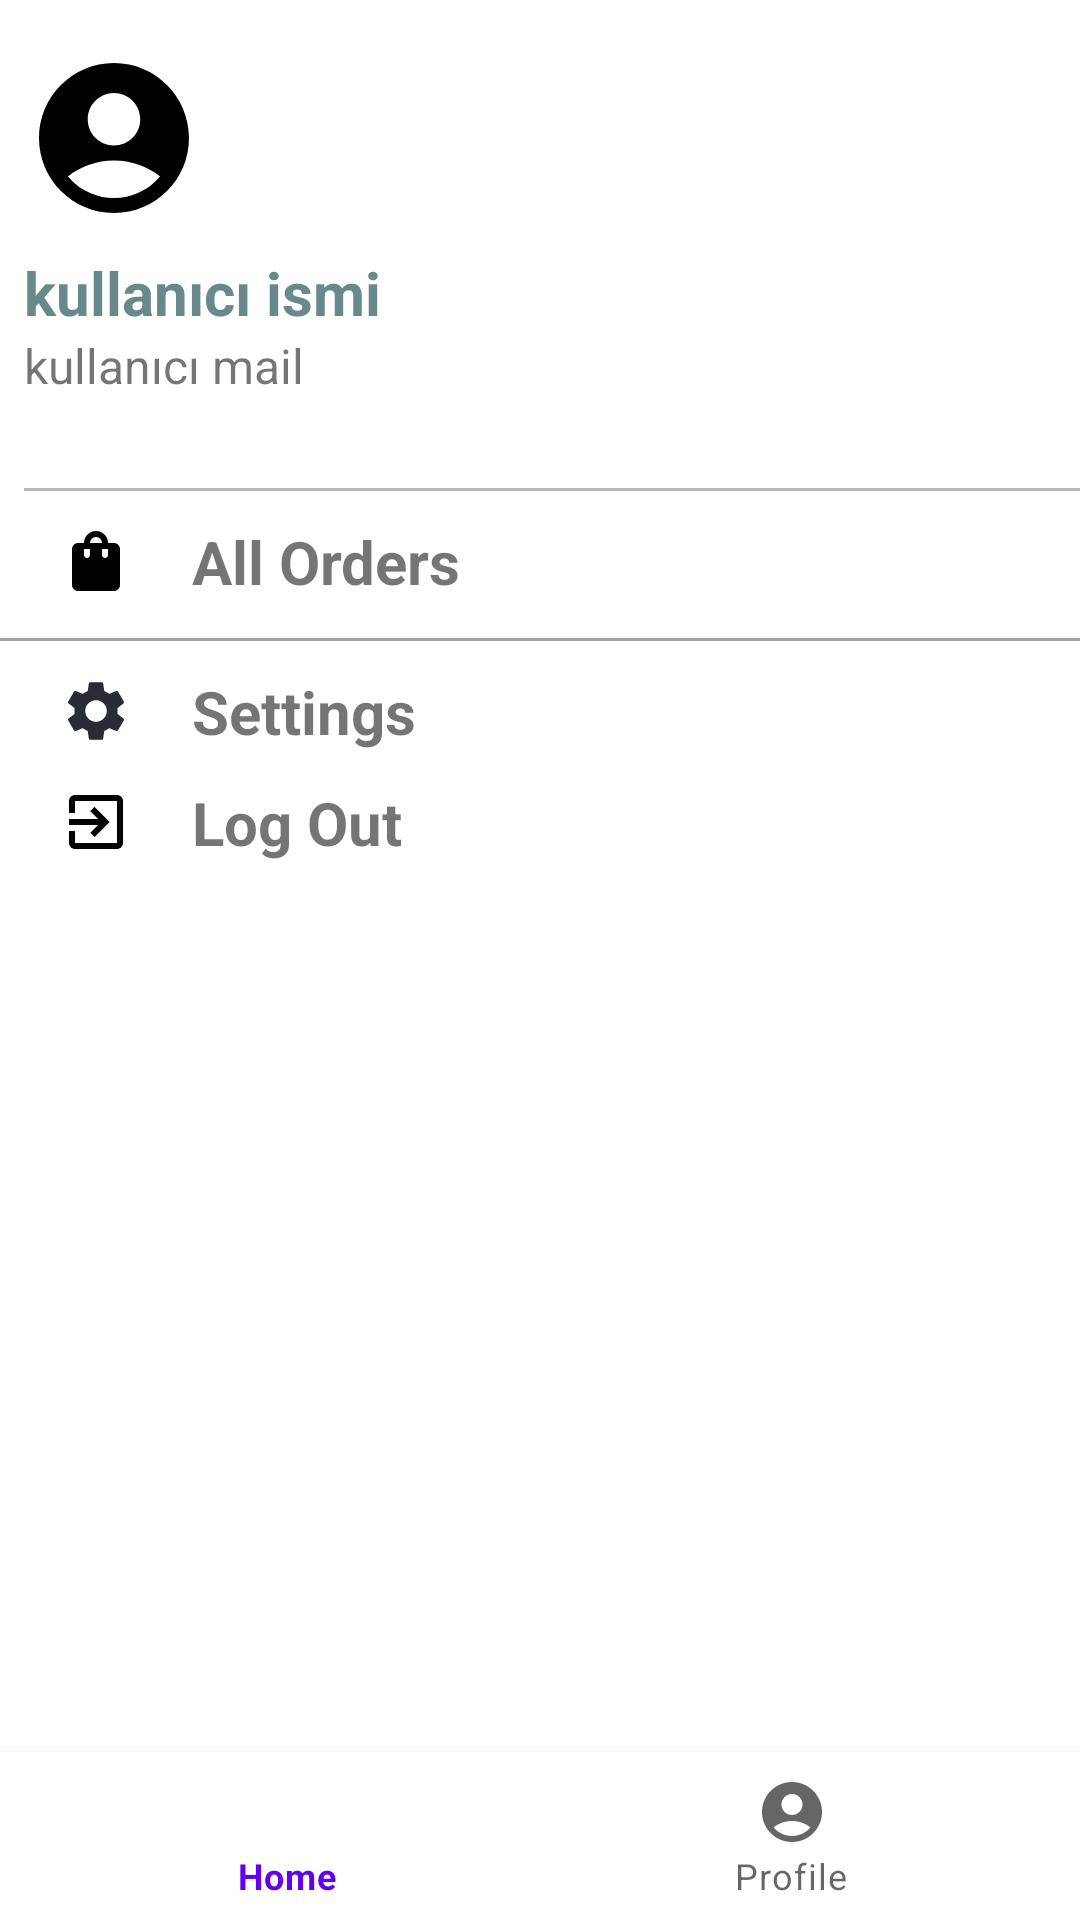

Reconstruct the res/layout file that produces this screen, plus the resources it refers to.
<!-- AndroidManifest.xml: application theme Theme.BuyGo -->
<!-- res/layout/activity_admin_profile.xml -->
<?xml version="1.0" encoding="utf-8"?>
<androidx.constraintlayout.widget.ConstraintLayout xmlns:android="http://schemas.android.com/apk/res/android"
    xmlns:app="http://schemas.android.com/apk/res-auto"
    xmlns:tools="http://schemas.android.com/tools"
    android:layout_width="match_parent"
    android:layout_height="match_parent"
    android:orientation="vertical"
    android:background="@color/white"
    tools:ignore="MissingConstraints"
    tools:context=".activities.admin_profile">

    <LinearLayout
        android:layout_width="match_parent"
        android:layout_height="match_parent"
        android:orientation="vertical"
        android:background="@color/white"
        >
        <LinearLayout
            android:layout_width="match_parent"
            android:layout_height="wrap_content"
            android:orientation="vertical"
            android:layout_marginTop="16dp"
            android:layout_marginStart="8dp"
            >

            <ImageView
                android:id="@+id/admin_icon"
                android:layout_width="60dp"
                android:layout_height="60dp"
                android:src="@drawable/black_user"
                />

            <TextView
                android:layout_width="match_parent"
                android:layout_height="wrap_content"
                android:paddingTop="8dp"
                android:id="@+id/admin_username"
                android:text="kullanıcı ismi"
                android:textColor="#688889"
                android:textSize="20sp"
                android:textStyle="bold" />


            <TextView
                android:layout_width="wrap_content"
                android:layout_height="wrap_content"
                android:id="@+id/admin_mail"
                android:text="kullanıcı mail"
                android:textSize="16sp"
                />

            <View
                android:layout_width="match_parent"
                android:layout_height="1dp"
                android:layout_marginTop="30dp"
                android:background="#BDB8B8"
                />
        </LinearLayout>





        <LinearLayout
            android:layout_width="wrap_content"
            android:layout_marginTop="10dp"
            android:layout_marginStart="20dp"
            android:layout_height="wrap_content">

            <TextView
                android:layout_width="wrap_content"
                android:layout_height="wrap_content"
                android:text="@string/orders"
                android:textSize="20sp"
                android:onClick="admin_go_orders"
                android:textStyle="bold"
                android:drawablePadding="20dp"
                android:drawableLeft="@drawable/order"
                />


        </LinearLayout>


        <View
            android:layout_width="match_parent"
            android:layout_height="1dp"
            android:layout_marginTop="12sp"
            android:background="#A3A3AC"
            />


        <LinearLayout
            android:layout_width="wrap_content"
            android:layout_height="wrap_content"
            android:layout_marginStart="20dp"
            android:layout_marginTop="10dp"
            >

            <TextView
                android:layout_width="wrap_content"
                android:layout_height="wrap_content"
                android:text="@string/Settings"
                android:textSize="20sp"
                android:textStyle="bold"
                android:onClick="admin_go_settings"
                android:drawablePadding="20dp"
                android:drawableLeft="@drawable/ic_baseline_settings_24"
                />

        </LinearLayout>

        <LinearLayout
            android:layout_width="wrap_content"
            android:layout_marginTop="10dp"
            android:layout_marginStart="20dp"
            android:layout_height="wrap_content">

            <TextView
                android:layout_width="wrap_content"
                android:layout_height="wrap_content"
                android:text="@string/quit"
                android:textSize="20sp"
                android:onClick="admin_log_out"
                android:drawablePadding="20dp"
                android:textStyle="bold"
                android:id="@+id/admin_log_out"
                android:drawableLeft="@drawable/ic_baseline_exit_to_app_24"
                />

        </LinearLayout>


    </LinearLayout>

    <com.google.android.material.bottomnavigation.BottomNavigationView
        android:id="@+id/admin_profile_navigation"
        android:layout_width="match_parent"
        android:layout_height="wrap_content"
        android:layout_gravity="bottom"
        app:layout_constraintBottom_toBottomOf="parent"
        app:layout_constraintEnd_toEndOf="parent"
        app:layout_constraintStart_toStartOf="parent"
        app:menu="@menu/admin_menu"/>
</androidx.constraintlayout.widget.ConstraintLayout>
<!-- resources referenced by this layout -->
<resources>
  <color name="white">#FFFFFFFF</color>
  <!-- drawable black_user (drawable) -->
  <vector xmlns:android="http://schemas.android.com/apk/res/android"
      android:width="24dp"
      android:height="24dp"
      android:viewportWidth="24"
      android:viewportHeight="24"
      android:tint="#000000">
    <path
        android:fillColor="@android:color/black"
        android:pathData="M12,2C6.48,2 2,6.48 2,12s4.48,10 10,10s10,-4.48 10,-10S17.52,2 12,2zM12,6c1.93,0 3.5,1.57 3.5,3.5S13.93,13 12,13s-3.5,-1.57 -3.5,-3.5S10.07,6 12,6zM12,20c-2.03,0 -4.43,-0.82 -6.14,-2.88C7.55,15.8 9.68,15 12,15s4.45,0.8 6.14,2.12C16.43,19.18 14.03,20 12,20z"/>
  </vector>
  <!-- drawable ic_baseline_exit_to_app_24 (drawable) -->
  <vector xmlns:android="http://schemas.android.com/apk/res/android"
      android:width="24dp"
      android:height="24dp"
      android:viewportWidth="24"
      android:viewportHeight="24"
      android:tint="#000000"
      android:autoMirrored="true">
    <path
        android:fillColor="@android:color/white"
        android:pathData="M10.09,15.59L11.5,17l5,-5 -5,-5 -1.41,1.41L12.67,11H3v2h9.67l-2.58,2.59zM19,3H5c-1.11,0 -2,0.9 -2,2v4h2V5h14v14H5v-4H3v4c0,1.1 0.89,2 2,2h14c1.1,0 2,-0.9 2,-2V5c0,-1.1 -0.9,-2 -2,-2z"/>
  </vector>
  <!-- drawable ic_baseline_settings_24 (drawable) -->
  <vector android:height="24dp" android:tint="#292C33"
      android:viewportHeight="24" android:viewportWidth="24"
      android:width="24dp" xmlns:android="http://schemas.android.com/apk/res/android">
      <path android:fillColor="@android:color/white" android:pathData="M19.14,12.94c0.04,-0.3 0.06,-0.61 0.06,-0.94c0,-0.32 -0.02,-0.64 -0.07,-0.94l2.03,-1.58c0.18,-0.14 0.23,-0.41 0.12,-0.61l-1.92,-3.32c-0.12,-0.22 -0.37,-0.29 -0.59,-0.22l-2.39,0.96c-0.5,-0.38 -1.03,-0.7 -1.62,-0.94L14.4,2.81c-0.04,-0.24 -0.24,-0.41 -0.48,-0.41h-3.84c-0.24,0 -0.43,0.17 -0.47,0.41L9.25,5.35C8.66,5.59 8.12,5.92 7.63,6.29L5.24,5.33c-0.22,-0.08 -0.47,0 -0.59,0.22L2.74,8.87C2.62,9.08 2.66,9.34 2.86,9.48l2.03,1.58C4.84,11.36 4.8,11.69 4.8,12s0.02,0.64 0.07,0.94l-2.03,1.58c-0.18,0.14 -0.23,0.41 -0.12,0.61l1.92,3.32c0.12,0.22 0.37,0.29 0.59,0.22l2.39,-0.96c0.5,0.38 1.03,0.7 1.62,0.94l0.36,2.54c0.05,0.24 0.24,0.41 0.48,0.41h3.84c0.24,0 0.44,-0.17 0.47,-0.41l0.36,-2.54c0.59,-0.24 1.13,-0.56 1.62,-0.94l2.39,0.96c0.22,0.08 0.47,0 0.59,-0.22l1.92,-3.32c0.12,-0.22 0.07,-0.47 -0.12,-0.61L19.14,12.94zM12,15.6c-1.98,0 -3.6,-1.62 -3.6,-3.6s1.62,-3.6 3.6,-3.6s3.6,1.62 3.6,3.6S13.98,15.6 12,15.6z"/>
  </vector>
  <!-- drawable order (drawable) -->
  <vector xmlns:android="http://schemas.android.com/apk/res/android"
      android:width="24dp"
      android:height="24dp"
      android:viewportWidth="24"
      android:viewportHeight="24"
      android:tint="#000000">
    <path
        android:fillColor="@android:color/white"
        android:pathData="M18,6h-2c0,-2.21 -1.79,-4 -4,-4S8,3.79 8,6H6C4.9,6 4,6.9 4,8v12c0,1.1 0.9,2 2,2h12c1.1,0 2,-0.9 2,-2V8C20,6.9 19.1,6 18,6zM10,10c0,0.55 -0.45,1 -1,1s-1,-0.45 -1,-1V8h2V10zM12,4c1.1,0 2,0.9 2,2h-4C10,4.9 10.9,4 12,4zM16,10c0,0.55 -0.45,1 -1,1s-1,-0.45 -1,-1V8h2V10z"/>
  </vector>
  <string name="Settings">Settings</string>
  <string name="orders">All Orders</string>
  <string name="quit">Log Out</string>
  <style name="Theme.BuyGo" parent="Theme.MaterialComponents.DayNight.NoActionBar">
          
          <item name="colorPrimary">@color/purple_500</item>
          <item name="colorPrimaryVariant">@color/purple_700</item>
          <item name="colorOnPrimary">@color/white</item>
          
          <item name="colorSecondary">@color/teal_200</item>
          <item name="colorSecondaryVariant">@color/teal_700</item>
          <item name="colorOnSecondary">@color/black</item>
          
          <item name="android:statusBarColor" tools:targetApi="l">?attr/colorPrimaryVariant</item>
          
      </style>
  <color name="purple_500">#FF6200EE</color>
  <color name="purple_700">#FF3700B3</color>
  <color name="teal_200">#FF03DAC5</color>
  <color name="teal_700">#FF018786</color>
  <color name="black">#FF000000</color>
</resources>
